Run: headless pygame with SDL's dummy video driver; simulated clock (each Clock.tick advances the game by its frame time, no real sleeping); random seed 0; keys injected as events and as key.get_pressed() state; no mouse input.
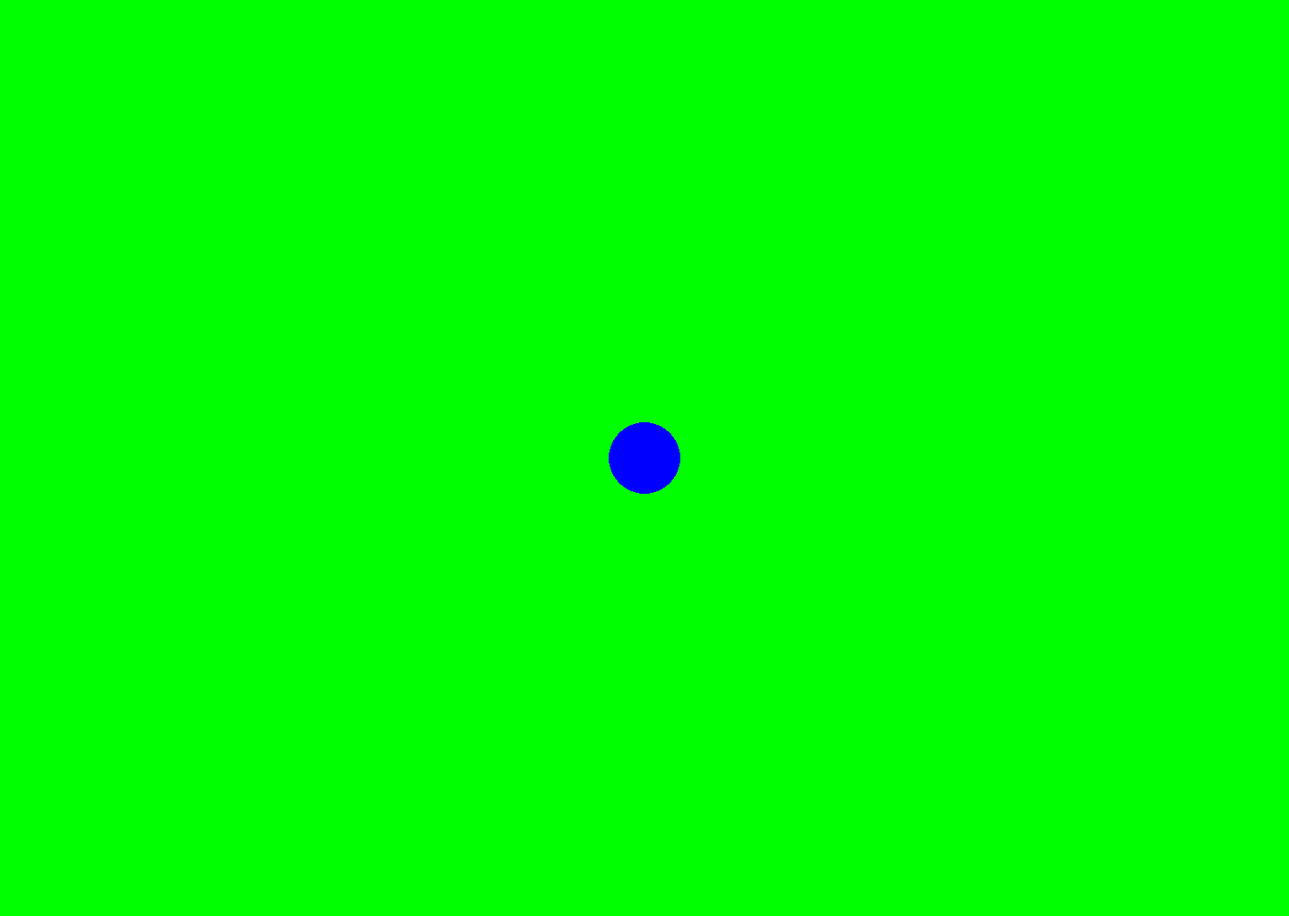
Frame 1 of 4 · flips 1–60 · no input
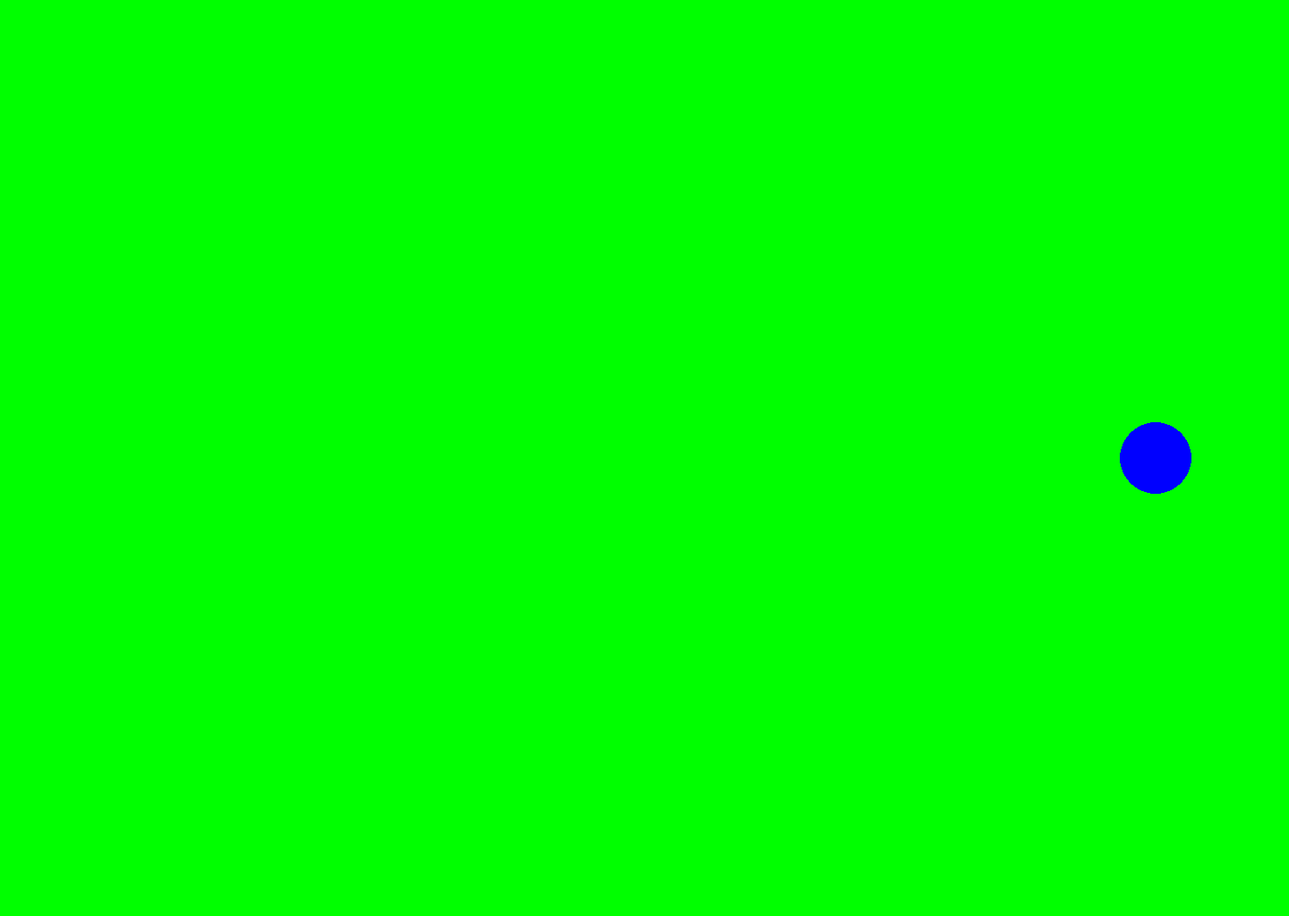
Frame 2 of 4 · flips 61–180 · tapped SPACE, RETURN · held RIGHT (→), D
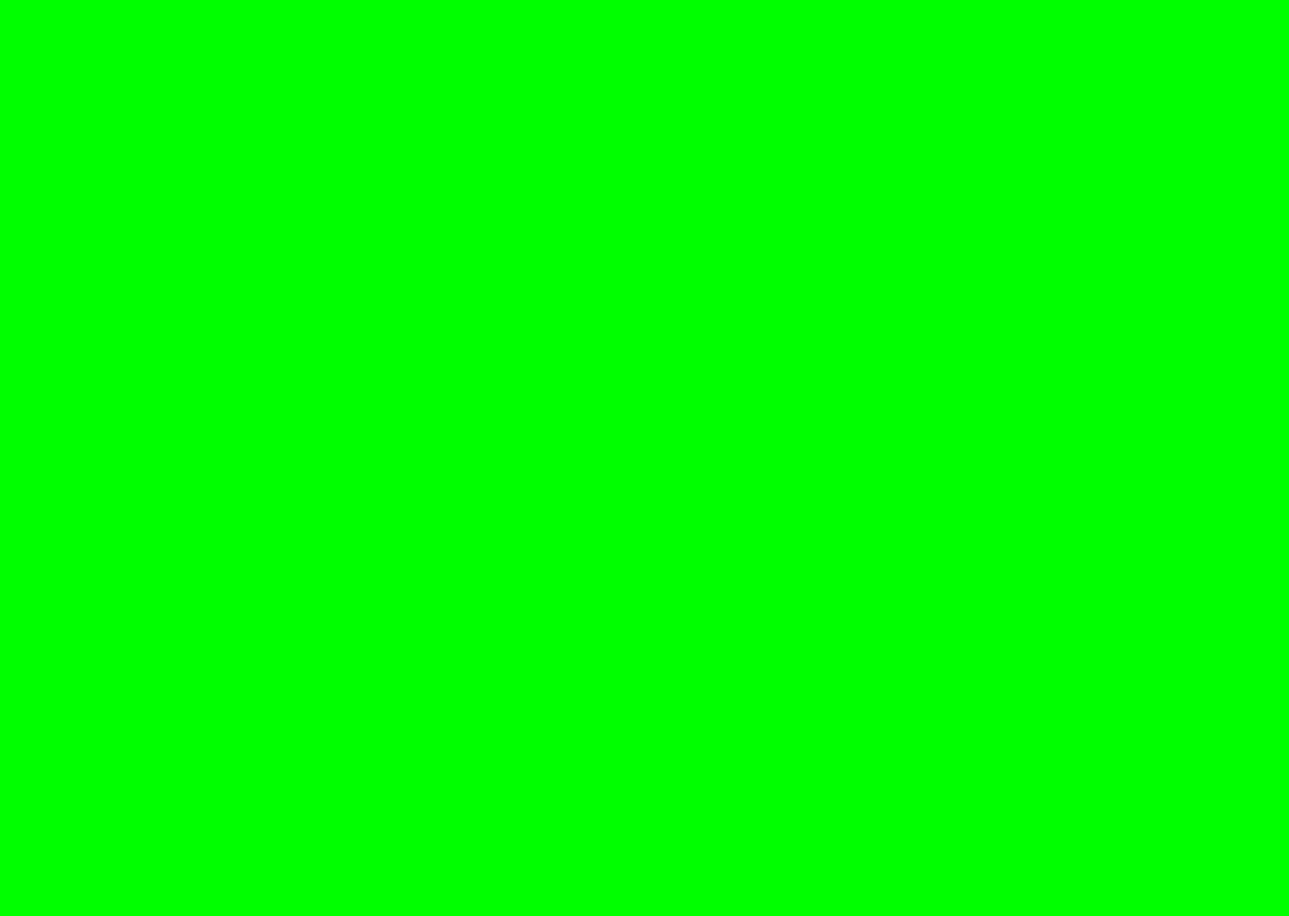
Frame 3 of 4 · flips 181–300 · held DOWN (↓), S
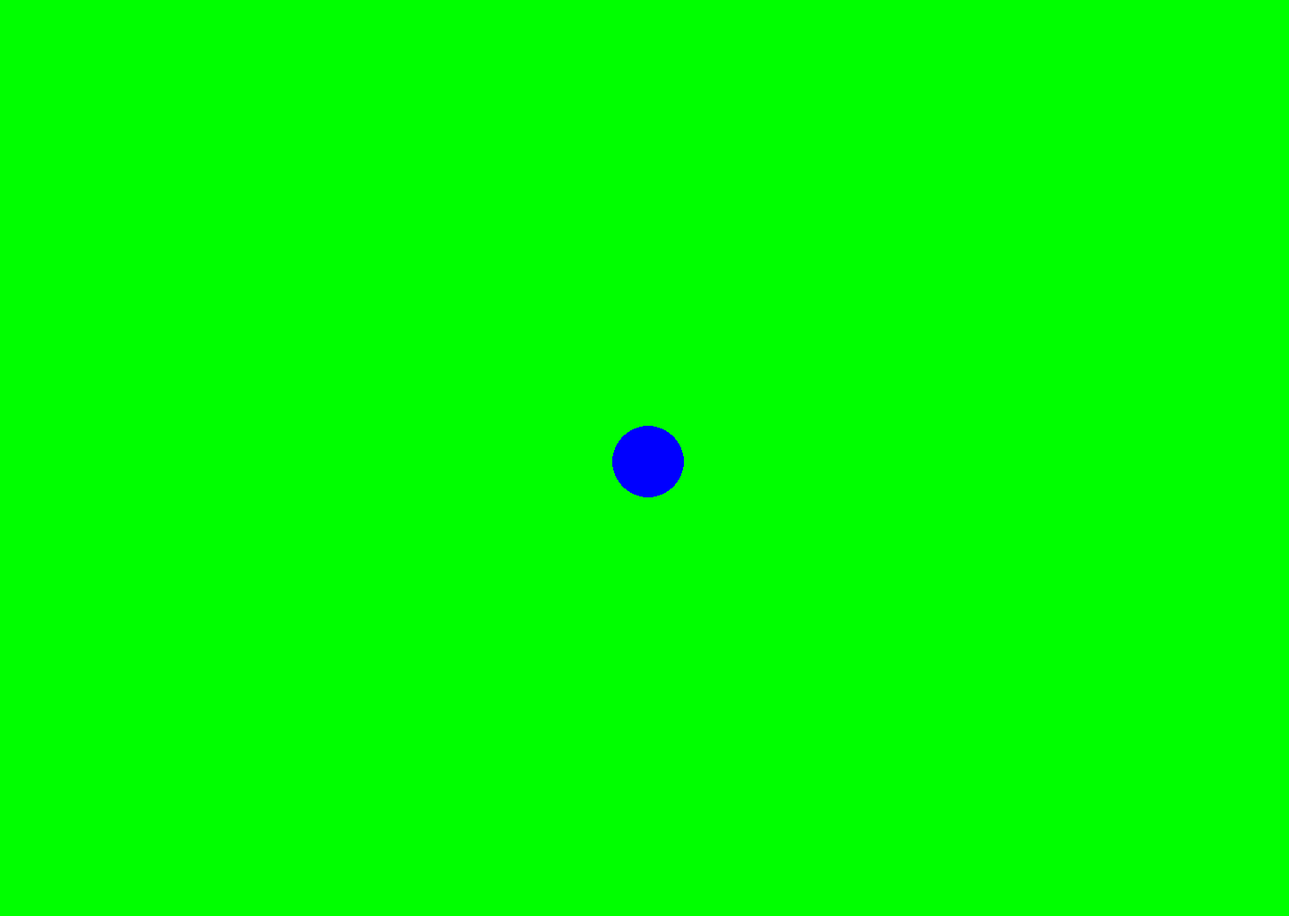
Frame 4 of 4 · flips 301–420 · held LEFT (←), A, UP (↑), W

The pygame program that drew these frames:

# import
import pygame

#colors


# set up
pygame.init()
screen = pygame.display.set_mode((1440, 1024))
clock = pygame.time.Clock()
running = True
dt = 0

player_pos = pygame.Vector2(screen.get_width() / 2, screen.get_height() / 2)
player_pos2 = pygame.Vector2(screen.get_width() / 2, screen.get_height() / 2)

while running:
    # user didn't press quit
    for event in pygame.event.get():
        if event.type == pygame.QUIT:
            running = False

    # fill the screen with a color to wipe away anything from last frame
    screen.fill("green")

    pygame.draw.circle(screen, "red", player_pos, 40)
    pygame.draw.circle(screen, "blue", player_pos2, 40)

    keys = pygame.key.get_pressed()
    if keys[pygame.K_w]:
        player_pos.y -= 300 * dt
    if keys[pygame.K_s]:
        player_pos.y += 300 * dt
    if keys[pygame.K_a]:
        player_pos.x -= 300 * dt
    if keys[pygame.K_d]:
        player_pos.x += 300 * dt
    if keys[pygame.K_UP]:
        player_pos2.y -= 300 * dt
    if keys[pygame.K_DOWN]:
        player_pos2.y += 300 * dt
    if keys[pygame.K_LEFT]:
        player_pos2.x -= 300 * dt
    if keys[pygame.K_RIGHT]:
        player_pos2.x += 300 * dt

    # flip() the display to put your work on screen
    pygame.display.flip()

    # limits FPS to 60
    # dt is delta time in seconds since last frame, used for framerate-
    # independent physics.
    dt = clock.tick(60) / 1000

pygame.quit()
